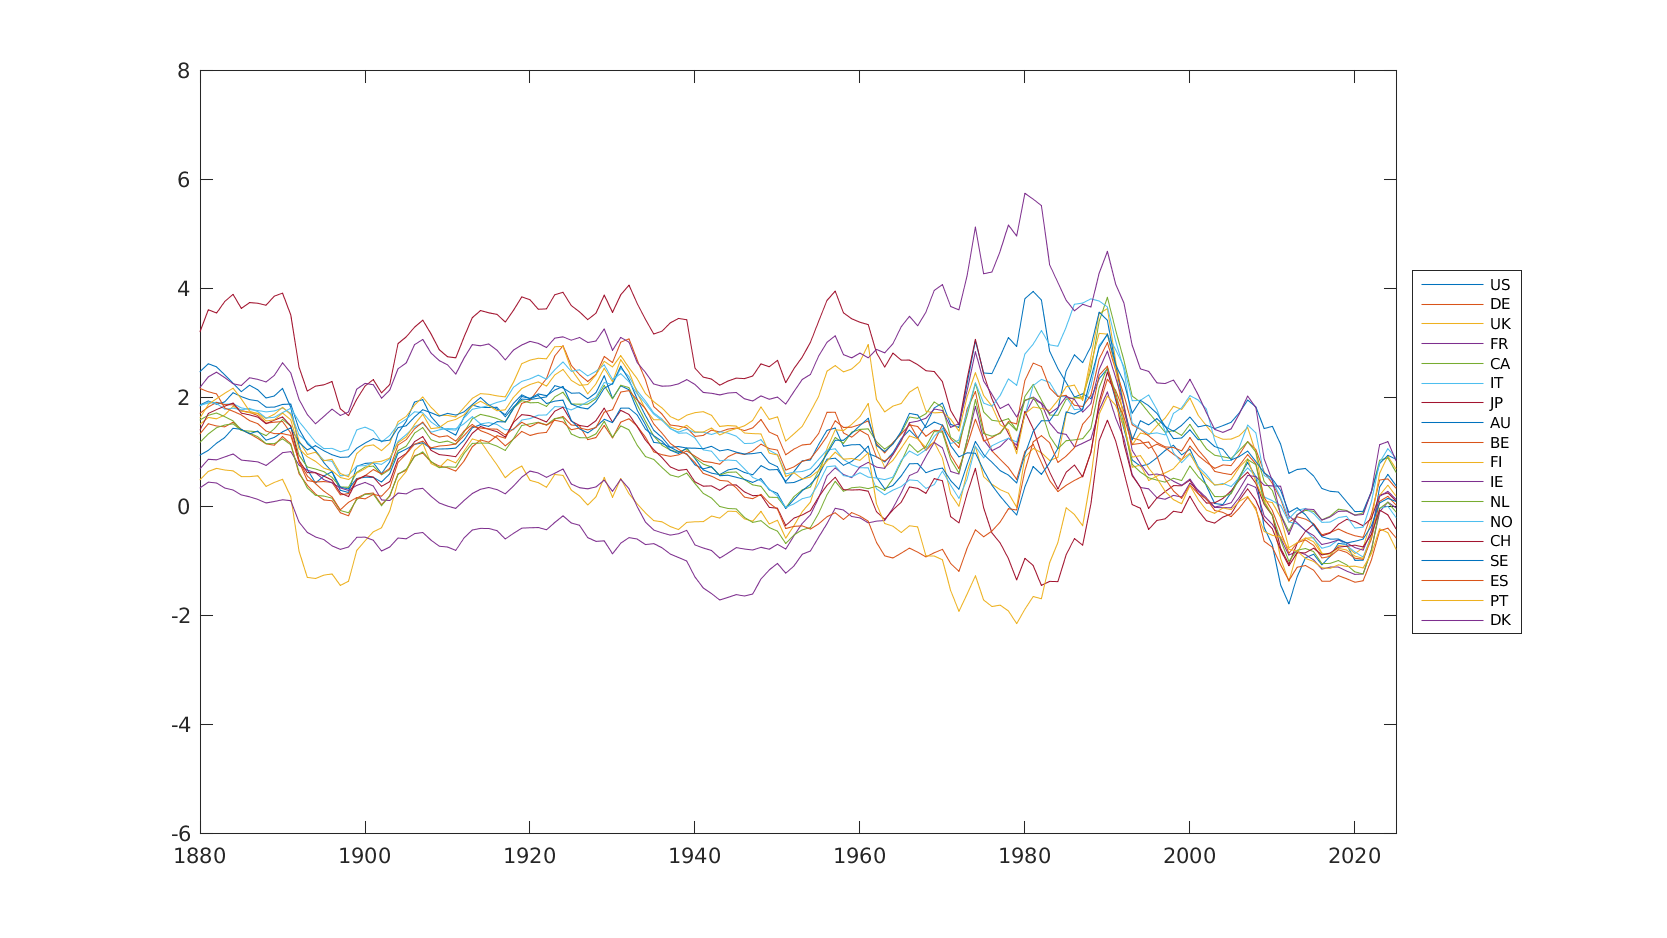

Values plotted in this chart, from the file beside it:
Year, us, us, us, us, us, de, de, de, de, de, uk, uk, uk, uk, uk, fr, fr, fr, fr, fr, ca, ca, ca
, r* 2.5 percentile, r* 16 percentile, r* median, r* 84 percentile, r* 97.5 percentile, r* 2.5 percentile, r* 16 percentile, r* median, r* 84 percentile, r* 97.5 percentile, r* 2.5 percentile, r* 16 percentile, r* median, r* 84 percentile, r* 97.5 percentile, r* 2.5 percentile, r* 16 percentile, r* median, r* 84 percentile, r* 97.5 percentile, r* 2.5 percentile, r* 16 percentile, r* median
1870, -0.03921, 0.7336, 1.524, 2.31, 3.072, -0.5554, 0.2078, 0.9837, 1.753, 2.5, -1.269, -0.5218, 0.2591, 1.037, 1.796, -0.8079, -0.01246, 0.8052, 1.63, 2.448, -0.5532, 0.1982, 0.9713
1871, 0.1746, 0.9502, 1.745, 2.553, 3.331, -0.6355, 0.1322, 0.915, 1.682, 2.439, -1.227, -0.4687, 0.3186, 1.1, 1.887, -0.8085, -0.006572, 0.8279, 1.671, 2.505, -0.5726, 0.1826, 0.9645
1872, 0.6697, 1.478, 2.326, 3.188, 4.033, -0.4002, 0.3822, 1.215, 2.019, 2.802, -0.7875, 0.01255, 0.849, 1.695, 2.557, -0.6831, 0.1457, 1.031, 1.914, 2.786, -0.3079, 0.4949, 1.312
1873, 0.7944, 1.687, 2.63, 3.59, 4.57, -0.7372, 0.1604, 1.084, 1.99, 2.881, -1.135, -0.2084, 0.7501, 1.748, 2.769, -1.011, -0.06612, 0.9332, 1.936, 2.899, -0.6091, 0.3001, 1.223
1874, 0.5565, 1.513, 2.52, 3.536, 4.553, -0.8854, 0.05868, 1.018, 1.963, 2.869, -1.206, -0.2263, 0.8023, 1.88, 2.949, -1.308, -0.315, 0.7269, 1.785, 2.823, -0.7523, 0.2059, 1.174
1875, 0.6824, 1.65, 2.688, 3.704, 4.724, -0.7021, 0.2674, 1.236, 2.167, 3.073, -0.9703, 0.002633, 1.015, 2.074, 3.145, -1.275, -0.2621, 0.7896, 1.86, 2.88, -0.5235, 0.3991, 1.354
1876, 0.7471, 1.756, 2.812, 3.912, 5.029, -0.7964, 0.2562, 1.287, 2.295, 3.276, -1.268, -0.212, 0.8853, 2.018, 3.154, -1.511, -0.4162, 0.7127, 1.871, 2.995, -0.7395, 0.2751, 1.317
1877, 0.7116, 1.708, 2.742, 3.817, 4.906, -0.7049, 0.3122, 1.333, 2.335, 3.281, -1.328, -0.2941, 0.7799, 1.901, 2.972, -1.529, -0.4485, 0.6616, 1.802, 2.917, -0.7449, 0.2581, 1.278
1878, 0.9477, 1.885, 2.895, 3.908, 4.938, -0.5231, 0.462, 1.464, 2.434, 3.338, -1.21, -0.234, 0.8253, 1.931, 2.975, -1.452, -0.398, 0.705, 1.82, 2.922, -0.5905, 0.3909, 1.384
1879, 0.8378, 1.763, 2.764, 3.769, 4.769, -0.5422, 0.4232, 1.411, 2.363, 3.264, -1.306, -0.3274, 0.7252, 1.816, 2.856, -1.588, -0.5401, 0.5507, 1.657, 2.752, -0.6286, 0.3469, 1.331
1880, 0.6183, 1.516, 2.48, 3.439, 4.365, -0.5069, 0.4076, 1.341, 2.25, 3.109, -1.402, -0.4907, 0.4972, 1.5, 2.453, -1.715, -0.7019, 0.3489, 1.402, 2.465, -0.6753, 0.2581, 1.184
1881, 0.8229, 1.703, 2.626, 3.531, 4.412, -0.2741, 0.6165, 1.525, 2.402, 3.262, -1.127, -0.2648, 0.6501, 1.607, 2.531, -1.57, -0.5751, 0.4525, 1.482, 2.515, -0.4477, 0.439, 1.337
1882, 0.8326, 1.679, 2.568, 3.447, 4.307, -0.2915, 0.5875, 1.484, 2.358, 3.182, -1.06, -0.1883, 0.7057, 1.631, 2.528, -1.579, -0.5761, 0.4375, 1.456, 2.459, -0.3252, 0.562, 1.452
1883, 0.7042, 1.538, 2.421, 3.295, 4.173, -0.2853, 0.5769, 1.467, 2.349, 3.193, -1.063, -0.1958, 0.6763, 1.573, 2.478, -1.646, -0.6548, 0.345, 1.355, 2.355, -0.2466, 0.6161, 1.502
1884, 0.541, 1.375, 2.269, 3.159, 4.062, -0.204, 0.67, 1.553, 2.431, 3.281, -1.123, -0.237, 0.6605, 1.578, 2.482, -1.691, -0.7003, 0.3093, 1.326, 2.337, -0.2424, 0.6336, 1.523
1885, 0.4343, 1.258, 2.113, 2.972, 3.796, -0.3016, 0.551, 1.42, 2.272, 3.096, -1.202, -0.3303, 0.5548, 1.446, 2.302, -1.755, -0.782, 0.2181, 1.221, 2.22, -0.3174, 0.5327, 1.4
1886, 0.5744, 1.377, 2.232, 3.086, 3.916, -0.3837, 0.4748, 1.342, 2.203, 3.042, -1.178, -0.3153, 0.5537, 1.439, 2.297, -1.827, -0.8262, 0.1836, 1.21, 2.226, -0.3297, 0.5188, 1.389
1887, 0.4871, 1.295, 2.148, 3.006, 3.833, -0.4796, 0.3808, 1.254, 2.121, 2.955, -1.16, -0.2999, 0.569, 1.457, 2.315, -1.868, -0.8728, 0.1356, 1.166, 2.175, -0.3514, 0.4982, 1.376
1888, 0.3385, 1.141, 1.996, 2.85, 3.679, -0.5752, 0.2962, 1.156, 2.019, 2.864, -1.32, -0.4807, 0.374, 1.239, 2.084, -1.924, -0.9371, 0.0713, 1.093, 2.096, -0.3948, 0.4356, 1.307
1889, 0.3657, 1.179, 2.034, 2.877, 3.688, -0.6038, 0.2645, 1.13, 1.998, 2.824, -1.207, -0.3908, 0.4474, 1.309, 2.157, -1.896, -0.9171, 0.09728, 1.127, 2.135, -0.2666, 0.557, 1.433
1890, 0.5143, 1.319, 2.174, 3.02, 3.844, -0.4708, 0.4171, 1.291, 2.164, 3.007, -1.159, -0.3341, 0.5058, 1.372, 2.239, -1.88, -0.8951, 0.13, 1.154, 2.174, -0.1236, 0.716, 1.605
1891, 0.1936, 0.9894, 1.825, 2.646, 3.438, -0.562, 0.3002, 1.155, 2.013, 2.859, -1.456, -0.644, 0.1868, 1.021, 1.87, -1.865, -0.8948, 0.1127, 1.125, 2.145, -0.2312, 0.603, 1.48
1892, -0.5654, 0.2669, 1.125, 1.983, 2.811, -1.175, -0.2939, 0.6066, 1.506, 2.381, -2.518, -1.678, -0.8117, 0.03365, 0.8553, -2.348, -1.335, -0.2803, 0.7917, 1.836, -0.8343, 0.04221, 0.9466
1893, -1.126, -0.2326, 0.6883, 1.598, 2.447, -1.492, -0.564, 0.3961, 1.348, 2.284, -3.137, -2.221, -1.295, -0.3896, 0.4637, -2.683, -1.598, -0.4689, 0.6673, 1.753, -1.145, -0.2293, 0.7299
1894, -1.419, -0.5116, 0.4365, 1.365, 2.24, -1.709, -0.7597, 0.2348, 1.22, 2.211, -3.209, -2.27, -1.316, -0.39, 0.4987, -2.845, -1.708, -0.5535, 0.6137, 1.737, -1.238, -0.2839, 0.6945
1895, -1.206, -0.3335, 0.5657, 1.457, 2.304, -1.783, -0.8435, 0.1263, 1.075, 2.025, -3.064, -2.174, -1.253, -0.3488, 0.5395, -2.815, -1.721, -0.6009, 0.5371, 1.629, -1.231, -0.3056, 0.6467
1896, -1.093, -0.2404, 0.646, 1.523, 2.364, -1.826, -0.8568, 0.1117, 1.058, 1.979, -3.039, -2.136, -1.232, -0.3475, 0.5329, -2.931, -1.837, -0.7165, 0.4243, 1.541, -1.367, -0.4181, 0.5401
1897, -1.556, -0.6423, 0.303, 1.229, 2.107, -2.141, -1.142, -0.1081, 0.9006, 1.901, -3.368, -2.402, -1.443, -0.5061, 0.4139, -3.117, -1.954, -0.7809, 0.4154, 1.592, -1.657, -0.6516, 0.3653
1898, -1.623, -0.6891, 0.2617, 1.203, 2.09, -2.19, -1.205, -0.1651, 0.8501, 1.838, -3.307, -2.329, -1.365, -0.418, 0.4995, -3.092, -1.925, -0.7379, 0.4569, 1.647, -1.672, -0.6705, 0.3581
1899, -1.009, -0.1393, 0.7439, 1.625, 2.467, -1.8, -0.8284, 0.1604, 1.118, 2.049, -2.62, -1.707, -0.799, 0.08579, 0.961, -2.805, -1.703, -0.559, 0.5898, 1.728, -1.335, -0.364, 0.6326
1900, -0.9166, -0.06757, 0.7962, 1.659, 2.473, -1.682, -0.7338, 0.237, 1.192, 2.111, -2.445, -1.525, -0.6235, 0.2587, 1.121, -2.786, -1.689, -0.5555, 0.5843, 1.709, -1.201, -0.2438, 0.7303
1901, -0.8578, -0.03075, 0.8091, 1.644, 2.445, -1.607, -0.6892, 0.2534, 1.171, 2.067, -2.202, -1.325, -0.4589, 0.3921, 1.261, -2.764, -1.708, -0.6134, 0.5014, 1.594, -1.111, -0.1907, 0.7484
1902, -1.026, -0.2154, 0.6092, 1.412, 2.2, -1.748, -0.8678, 0.04041, 0.9215, 1.791, -2.072, -1.225, -0.3849, 0.4477, 1.285, -2.907, -1.873, -0.8109, 0.2834, 1.357, -1.206, -0.3225, 0.5879
1903, -0.7499, 0.03353, 0.8281, 1.614, 2.367, -1.549, -0.6805, 0.1952, 1.057, 1.889, -1.717, -0.8957, -0.07278, 0.7405, 1.566, -2.787, -1.772, -0.7373, 0.3329, 1.366, -1.057, -0.1968, 0.6846
1904, -0.2071, 0.57, 1.35, 2.122, 2.872, -1.124, -0.2662, 0.6077, 1.46, 2.285, -1.179, -0.36, 0.467, 1.288, 2.127, -2.603, -1.594, -0.5728, 0.4823, 1.527, -0.6797, 0.1717, 1.031
1905, 0.0007324, 0.7837, 1.572, 2.364, 3.137, -1.093, -0.2081, 0.668, 1.528, 2.375, -1.007, -0.1819, 0.6504, 1.489, 2.353, -2.654, -1.63, -0.5874, 0.4731, 1.53, -0.619, 0.2487, 1.114
1906, 0.2937, 1.098, 1.924, 2.753, 3.574, -0.8678, 0.03665, 0.9381, 1.837, 2.696, -0.6566, 0.1782, 1.033, 1.908, 2.817, -2.627, -1.56, -0.4924, 0.5971, 1.685, -0.4025, 0.4627, 1.353
1907, 0.2867, 1.113, 1.967, 2.814, 3.659, -0.8513, 0.05811, 0.9848, 1.905, 2.789, -0.5523, 0.2975, 1.166, 2.048, 2.96, -2.637, -1.563, -0.471, 0.6296, 1.738, -0.3563, 0.5449, 1.455
1908, 0.0898, 0.8568, 1.656, 2.449, 3.258, -0.9427, -0.05783, 0.8245, 1.707, 2.556, -0.8504, -0.03102, 0.794, 1.641, 2.497, -2.693, -1.663, -0.6124, 0.4683, 1.535, -0.4985, 0.363, 1.232
1909, -0.06405, 0.6993, 1.485, 2.267, 3.043, -0.9949, -0.1229, 0.748, 1.621, 2.455, -0.9088, -0.09784, 0.7192, 1.564, 2.388, -2.794, -1.766, -0.7229, 0.3311, 1.415, -0.5339, 0.3221, 1.178
1910, -0.1776, 0.5947, 1.398, 2.199, 2.974, -1.058, -0.166, 0.7162, 1.597, 2.461, -0.7847, 0.03429, 0.8703, 1.72, 2.566, -2.818, -1.78, -0.7377, 0.3345, 1.414, -0.5231, 0.3396, 1.207
1911, -0.2718, 0.5068, 1.315, 2.111, 2.905, -1.104, -0.2165, 0.6556, 1.542, 2.41, -0.8149, -0.02255, 0.8054, 1.646, 2.493, -2.876, -1.845, -0.7997, 0.275, 1.358, -0.5608, 0.2916, 1.149
1912, 0.06056, 0.8448, 1.648, 2.456, 3.247, -0.9411, -0.04643, 0.8396, 1.734, 2.613, -0.6161, 0.1861, 1.02, 1.878, 2.715, -2.66, -1.625, -0.5716, 0.5124, 1.595, -0.3529, 0.505, 1.369
1913, 0.2685, 1.071, 1.867, 2.666, 3.458, -0.6884, 0.2079, 1.102, 2.002, 2.875, -0.4198, 0.4011, 1.246, 2.101, 2.947, -2.541, -1.491, -0.425, 0.6635, 1.748, -0.1083, 0.7475, 1.614
1914, 0.2275, 1.022, 1.825, 2.631, 3.439, -0.5651, 0.3277, 1.229, 2.129, 3.021, -0.4643, 0.3553, 1.202, 2.071, 2.944, -2.525, -1.463, -0.3961, 0.7004, 1.792, -0.0319, 0.8203, 1.696
1915, 0.2011, 1, 1.822, 2.657, 3.469, -0.6255, 0.2799, 1.184, 2.099, 2.986, -0.6834, 0.1399, 0.9825, 1.844, 2.758, -2.559, -1.485, -0.3979, 0.7205, 1.832, -0.07421, 0.7799, 1.663
1916, 0.1764, 1.001, 1.826, 2.643, 3.444, -0.5073, 0.3976, 1.306, 2.223, 3.115, -0.9286, -0.08258, 0.7688, 1.628, 2.514, -2.611, -1.532, -0.4371, 0.6776, 1.801, -0.1327, 0.7332, 1.62
1917, -0.05932, 0.7953, 1.651, 2.487, 3.324, -0.6193, 0.3249, 1.257, 2.188, 3.12, -1.182, -0.3335, 0.5347, 1.409, 2.304, -2.835, -1.712, -0.5906, 0.5351, 1.678, -0.2398, 0.6594, 1.555
1918, 0.0951, 0.9578, 1.834, 2.709, 3.555, -0.3721, 0.5966, 1.564, 2.527, 3.485, -1.131, -0.2398, 0.6657, 1.572, 2.485, -2.794, -1.643, -0.4862, 0.6619, 1.824, -0.02377, 0.8932, 1.813
1919, 0.2435, 1.104, 1.976, 2.855, 3.724, -0.06631, 0.9155, 1.898, 2.874, 3.843, -1.076, -0.1739, 0.7487, 1.659, 2.568, -2.732, -1.567, -0.3912, 0.7778, 1.967, 0.1044, 1.014, 1.949
1920, 0.1931, 1.068, 1.969, 2.884, 3.821, -0.05333, 0.9459, 1.952, 2.981, 4.003, -1.381, -0.4552, 0.4847, 1.433, 2.353, -2.793, -1.602, -0.3846, 0.8148, 2.022, 0.005726, 0.9473, 1.909
1921, 0.1192, 1.038, 1.992, 2.947, 3.93, 0.139, 1.134, 2.158, 3.21, 4.26, -1.415, -0.5063, 0.4437, 1.396, 2.358, -2.811, -1.603, -0.3803, 0.846, 2.093, -0.008513, 0.9366, 1.914
1922, 0.1816, 1.092, 2.018, 2.959, 3.883, 0.3492, 1.35, 2.356, 3.386, 4.403, -1.538, -0.6009, 0.3587, 1.287, 2.201, -2.868, -1.643, -0.4209, 0.8163, 2.053, -0.05683, 0.8895, 1.842
1923, 0.3747, 1.29, 2.224, 3.168, 4.1, 0.734, 1.757, 2.768, 3.812, 4.835, -1.322, -0.369, 0.5929, 1.536, 2.458, -2.744, -1.521, -0.287, 0.9666, 2.231, 0.1387, 1.066, 2.019
1924, 0.2704, 1.22, 2.181, 3.137, 4.098, 0.9024, 1.924, 2.957, 4.018, 5.072, -1.334, -0.3937, 0.5768, 1.516, 2.466, -2.617, -1.407, -0.1648, 1.092, 2.358, 0.1966, 1.13, 2.103
1925, 0.2355, 1.152, 2.084, 3.012, 3.928, 0.6009, 1.596, 2.595, 3.62, 4.651, -1.533, -0.623, 0.3073, 1.22, 2.131, -2.703, -1.511, -0.2963, 0.9336, 2.169, 0.05852, 0.9596, 1.887
1926, 0.3039, 1.182, 2.091, 3.012, 3.917, 0.4891, 1.453, 2.427, 3.428, 4.438, -1.647, -0.7298, 0.2002, 1.106, 2.009, -2.677, -1.53, -0.3385, 0.8741, 2.092, 0.1244, 0.9822, 1.884
1927, 0.2123, 1.088, 1.98, 2.861, 3.721, 0.378, 1.333, 2.299, 3.284, 4.251, -1.774, -0.8758, 0.03295, 0.9197, 1.799, -2.879, -1.735, -0.5651, 0.6276, 1.83, 0.1456, 1.002, 1.883
1928, 0.3606, 1.228, 2.095, 2.951, 3.782, 0.5011, 1.472, 2.429, 3.399, 4.35, -1.602, -0.7005, 0.1843, 1.056, 1.923, -2.914, -1.789, -0.6335, 0.5462, 1.729, 0.2819, 1.121, 1.984
... 97 more rows
